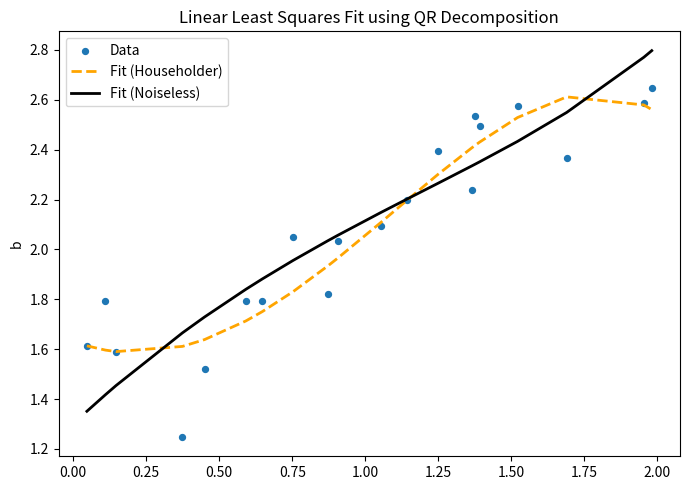
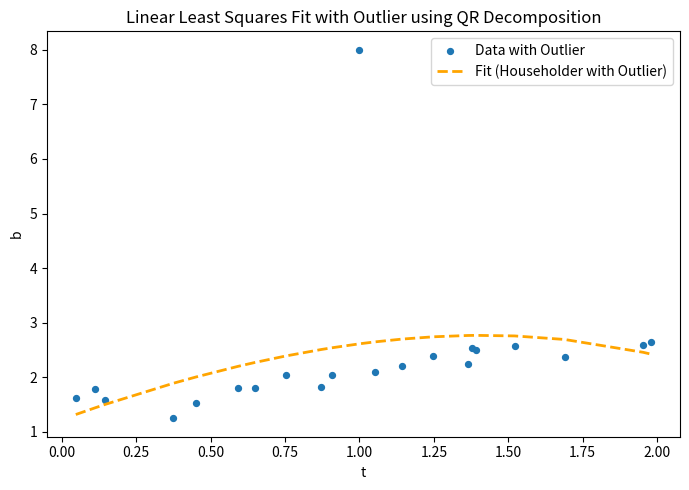

These figures' Python source, in order:
import numpy as np
import matplotlib.pyplot as plt

m = 20 #number of data points/rows
t = 2 * np.random.rand(m, 1) #generating t array
b = 1 + 0.8*t - 0.5*t**2 + 0.3*np.exp(t) + 0.2*np.random.randn(m, 1) #noisy data
t_val = t.ravel() #2D-->1D
b_val = b.ravel()

m_out = 21 #number of data points including outlier
t_out = np.append(t_val, [1]) #outlier data pt
b_out = np.append(b_val, [8])



#--------------- Functions ---------------#
# Matrix QR factorization via Householder:
def QR_Householder(A):
    A = A.astype(float).copy()
    m, n = A.shape
    Q = np.eye(m)
    R = A.copy()
    for k in range(min(m, n)):
        x = R[k:, k]
        normx = np.linalg.norm(x)
        if normx == 0:
            continue
        sign = 1.0 if x[0] >= 0 else -1.0
        u1 = x[0] + sign * normx
        v = x.copy()
        v[0] = u1
        v /= np.linalg.norm(v)
        R[k:, k:] -= 2.0 * np.outer(v, v @ R[k:, k:])
        Q[:, k:] -= 2.0 * (Q[:, k:] @ v[:, None]) @ v[None, :]
    Q = Q[:, :n]
    R = R[:n, :]
    return Q, R

# Backwards substitution solver:
def back_sub(M, y):
    n = M.shape[0]
    x = np.empty(n, dtype=M.dtype)
    for i in range(n-1, -1, -1):
        x[i] = (y[i] - M[i, i+1:] @ x[i+1:]) / M[i, i]
    return x



#----------- Plotting -----------#
# Generating A matrix:
A = np.empty((len(t_val), 4))
A[:,0] = 1
A[:,1] = t_val
A[:,2] = t_val**2
A[:,3] = np.exp(t_val)
Q_hh, R_hh = QR_Householder(A) #QR Decomp
x_hh = back_sub(R_hh, Q_hh.T @ b_val) #solution
y_hh = (A @ x_hh) #approximate b

idx = np.argsort(t_val) #sorting randomized t_val
t_plot = t_val[idx] #ordering t
y_plot = y_hh[idx] #ordering approximate b using sol

plt.figure(figsize=(7, 5))
plt.scatter(t_val, b_val, s=18, label="Data") #noisy data
plt.plot(t_plot, y_plot, linewidth=2, linestyle="--", color='orange', label="Fit (Householder)") 

b_real = 1 + 0.8*t_plot - 0.5*t_plot**2 + 0.3*np.exp(t_plot) #noiseless data
plt.plot(t_plot, b_real, linewidth=2, color='black', label='Fit (Noiseless)')
plt.ylabel("b")
plt.title("Linear Least Squares Fit using QR Decomposition")
plt.legend()
plt.tight_layout()
plt.savefig('LLS.png', dpi=300)



#------------ Plotting Outlier -------------#
A_out = np.empty((m_out, 4))
A_out[:,0] = 1
A_out[:,1] = t_out
A_out[:,2] = t_out**2
A_out[:,3] = np.exp(t_out)
Q_hh_out, R_hh_out = QR_Householder(A_out)
x_hh_out = back_sub(R_hh_out, Q_hh_out.T @ b_out)
y_hh_out = (A_out @ x_hh_out)

idxo = np.argsort(t_out)
t_plot_o = t_out[idxo]
y_plot_o = y_hh_out[idxo]

plt.figure(figsize=(7, 5))
plt.scatter(t_out, b_out, s=18, label="Data with Outlier")
plt.plot(t_plot_o, y_plot_o, linewidth=2, linestyle="--", color='orange', label="Fit (Householder with Outlier)")
plt.xlabel("t")
plt.ylabel("b")
plt.title("Linear Least Squares Fit with Outlier using QR Decomposition")
plt.legend()
plt.tight_layout()
plt.savefig('LLS_outlier.png', dpi=300)



#----------- 1-Norm Minimization ------------#
# Diagonal matrix:
def D(x, eps):
    
    r = np.ones(m_out) * (A_out @ x - b_out) #residue
    elements = np.empty(m_out)
    for i in range(m_out):
        elements[i] = 1/np.sqrt(np.dot(r[i],r[i]) + eps) #elements of D matrix

    D = np.diag(elements)
    return D


# Nonlinear ODE, set to zero, to be minimized:
def G_minimizer(x_0, eps_0):

    iter_max = 1000 #max allowed iterations
    x = np.empty((iter_max, 4)) #initializing x iteration array
    x[0,:] = x_0 

    for k in range(0,10): #order of magnitudes smaller 
        eps = eps_0/10**k

        for i in range(1,iter_max):
            Q,R = QR_Householder(A_out.T @ D(x[i-1], eps) @ A_out) #takes iteration equation, QR decomp
            x[i] = back_sub(R,  Q.T @ A_out.T @ D(x[i-1], eps) @ b_out) #solves for x_i
            G_norm = np.linalg.norm(A_out.T @ D(x[i], eps) @ (A_out @ x[i] - b_out), 2) #2 NORM??? 1 NORM???
            iter = i #documents iteration
            if G_norm < 1E-6: #threshold to stop loop
                print('The required iterations to converge G(x) below a tolerance of', 
                eps, 'is', iter)
                break

    return 


G_minimizer(([0.5,0.5,0.5,0.5]), 0.05) #initial guess input for x parameters
    
    